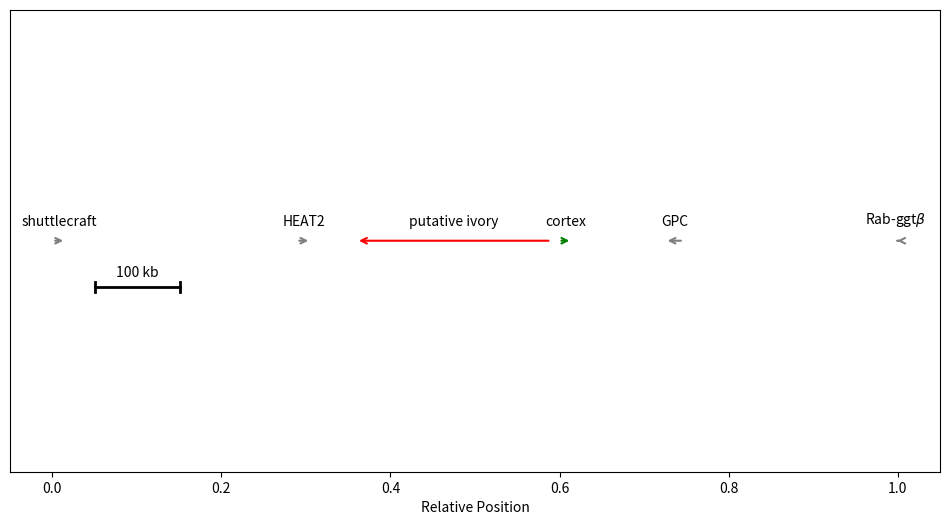

Recreate this plot in Python.
import matplotlib.pyplot as plt

data = [
    {"Gene Name": "shuttlecraft", "Start": 3983998, "Stop": 3999923, "Strand": "+", "Color": "gray"},
    {"Gene Name": "HEAT2", "Start": 4268556, "Stop": 4285716, "Strand": "+", "Color": "gray"},
    {"Gene Name": "putative ivory", "Start": 4338269, "Stop": 4565668, "Strand": "-", "Color": "red"},
    {"Gene Name": "cortex", "Start": 4574204, "Stop": 4589927, "Strand": "+", "Color": "green"},
    {"Gene Name": "GPC", "Start": 4697935, "Stop": 4720018, "Strand": "-", "Color": "gray"},
    {"Gene Name": "Rab-ggt", "Start": 4965639, "Stop": 4969451, "Strand": "-", "Color": "gray"}
]

# Normalize the start and stop positions
min_pos = min(gene["Start"] for gene in data)
max_pos = max(gene["Stop"] for gene in data)
for gene in data:
    gene["Normalized Start"] = (gene["Start"] - min_pos) / (max_pos - min_pos)
    gene["Normalized Stop"] = (gene["Stop"] - min_pos) / (max_pos - min_pos)

# Create a plot
fig, ax = plt.subplots(figsize=(12, 6))
ax.set_xlim(-0.05, 1.05)
ax.set_ylim(-1, 1)
ax.set_xlabel("Relative Position")
ax.set_yticks([])

# Draw arrows for each gene
for gene in data:
    start = gene["Normalized Start"]
    stop = gene["Normalized Stop"]
    color = gene["Color"]
    gene_name = gene["Gene Name"]
    if gene_name == "Rab-ggt":
        gene_name = r"Rab-ggt$\beta$"
    if gene["Strand"] == "+":
        ax.annotate(
            "",
            xy=(stop, 0),
            xytext=(start, 0),
            arrowprops=dict(facecolor=color, edgecolor=color, arrowstyle="->", lw=1.5)
        )
    else:
        ax.annotate(
            "",
            xy=(stop, 0),
            xytext=(start, 0),
            arrowprops=dict(facecolor=color, edgecolor=color, arrowstyle="<-", lw=1.5)
        )
    ax.text((start + stop) / 2, 0.05, gene_name, horizontalalignment='center', verticalalignment='bottom')

# Add scale-bar
kb_in_range = 100000
scale_length_normalized = kb_in_range / (max_pos - min_pos)
ax.plot([0.05, 0.05 + scale_length_normalized], [-0.2, -0.2], color="black", lw=2)
ax.text(0.05 + scale_length_normalized / 2, -0.17, "100 kb", horizontalalignment='center', verticalalignment='bottom', fontsize=10)
ax.plot([0.05, 0.05], [-0.22, -0.18], color="black", lw=2)  # Move vertical lines to bottom-left at y = -0.2
ax.plot([0.05 + scale_length_normalized, 0.05 + scale_length_normalized], [-0.22, -0.18], color="black", lw=2)  # Move vertical lines to bottom-left at y = -0.2


# Show the plot
plt.show()
